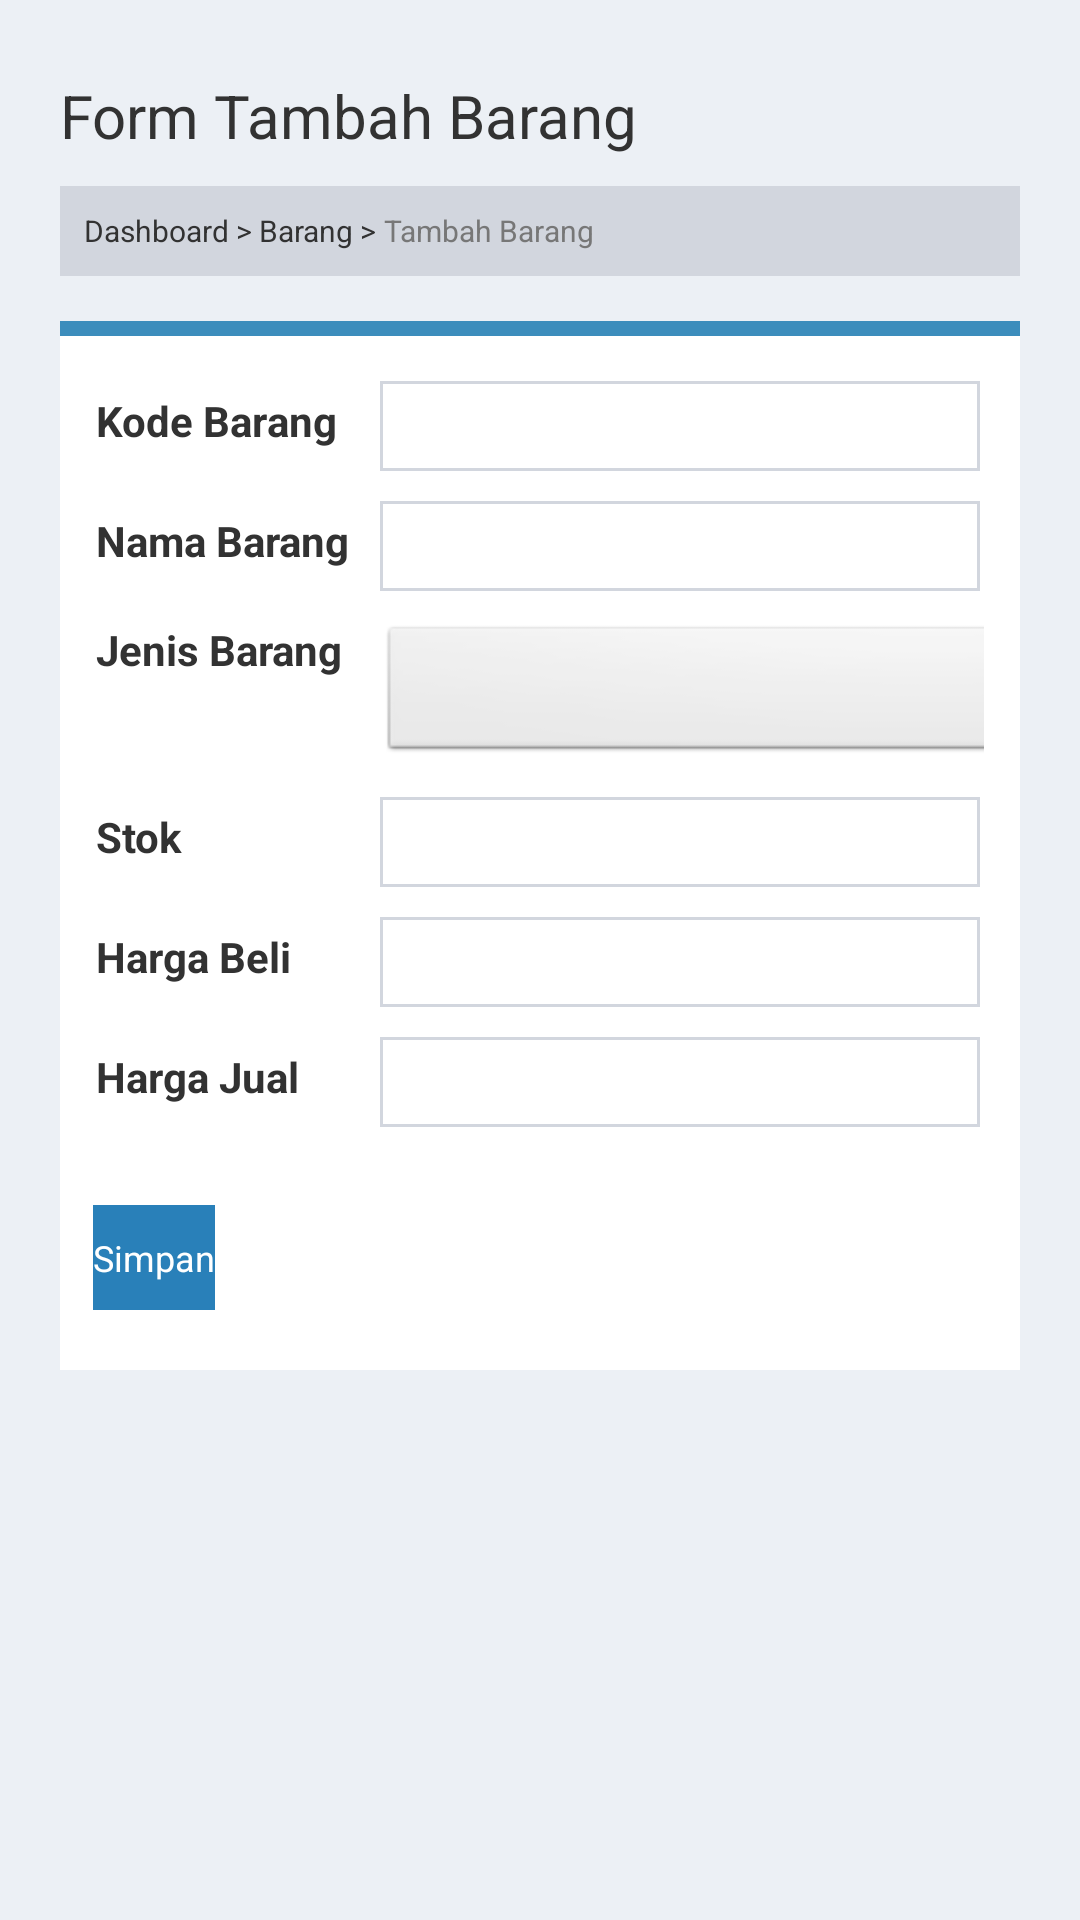

The Android layout XML behind this screen, and the referenced resources:
<!-- AndroidManifest.xml: application theme AppTheme -->
<!-- res/layout/activity_add_barang.xml -->
<RelativeLayout xmlns:android="http://schemas.android.com/apk/res/android"
    xmlns:tools="http://schemas.android.com/tools"
    android:layout_width="match_parent"
    android:layout_height="match_parent"
    android:background="#ecf0f5"
    android:padding="10dp"
    tools:context=".AddBarang" >

    <TextView
        android:id="@+id/textView1"
        android:layout_width="wrap_content"
        android:layout_height="wrap_content"
        android:layout_marginTop="15dp"
        android:text="Form Tambah Barang"
        android:textSize="20sp"
        android:layout_marginLeft="10dp" />

    <LinearLayout
        android:id="@+id/bgmenu"
        android:layout_width="match_parent"
        android:layout_height="30dp"
        android:layout_below="@+id/textView1"
        android:layout_marginTop="10dp"
        android:layout_marginLeft="10dp"
        android:layout_marginRight="10dp"
        android:background="#d2d6de"
        android:padding="8dp" >

        <TextView
            android:onClick="Dashboard"
            android:layout_width="wrap_content"
            android:layout_height="wrap_content"
            android:text="Dashboard >"
            android:textSize="10sp" />

        <TextView
            android:onClick="TampilBarang"
            android:layout_width="wrap_content"
            android:layout_height="wrap_content"
            android:text=" Barang >"
            android:textSize="10sp" />

        <TextView
            android:layout_width="wrap_content"
            android:layout_height="wrap_content"
            android:text=" Tambah Barang"
            android:textColor="#777"
            android:textSize="10sp" />
    </LinearLayout>

    <LinearLayout  
        android:layout_marginTop="5dp" 
         android:layout_below="@+id/bgmenu"
        android:orientation="vertical"
        android:layout_height="wrap_content"
        android:layout_width="match_parent"
        android:padding="10dp"
        >
        
        <LinearLayout
            android:layout_width="match_parent"
            android:layout_height="5dp"
            android:background="#3c8dbc" >
        </LinearLayout>
        
        <LinearLayout
        android:orientation="vertical"
        android:layout_width="match_parent"
        android:layout_height="wrap_content"
        android:background="#FFF"
        android:paddingTop="5dp"
        android:paddingBottom="20dp">
        
        <TableLayout
        android:id="@+id/tableLayout1"
        android:layout_width="fill_parent"
        android:layout_height="fill_parent" 
        android:paddingLeft="12dp"
        android:paddingRight="12dp" >

        <TableRow
            android:layout_width="wrap_content"
            android:layout_marginTop="5dp"
            android:paddingTop="5dp" >

            <TextView
                android:layout_width="wrap_content"
                android:text="Kode Barang"
                android:textStyle="bold" />

            <EditText
              android:id="@+id/editText1"
              android:layout_height="wrap_content"
              android:layout_marginLeft="10dp"
              android:layout_marginRight="60dp"
              android:background="@drawable/customedittext"
              android:padding="5dp"
              android:textSize="10sp"
                 />
        </TableRow>

        <TableRow
            android:layout_width="wrap_content"
            android:layout_marginTop="5dp"
            android:paddingTop="5dp" >

            <TextView
                android:layout_width="wrap_content"
                android:text="Nama Barang"
                android:textStyle="bold" />

            <EditText
              android:id="@+id/editText2"
              android:layout_height="wrap_content"
              android:layout_marginLeft="10dp"
              android:layout_marginRight="60dp"
              android:background="@drawable/customedittext"
              android:padding="5dp"
              android:textSize="10sp"/>
        </TableRow>

        

        <TableRow
            android:layout_marginTop="5dp"
            android:paddingTop="5dp" >

            <TextView
                android:layout_width="wrap_content"
                android:text="Jenis Barang"
                android:textStyle="bold" />
			<Spinner
			 android:layout_marginLeft="10dp"
            android:id="@+id/spinner1"
            android:layout_width="match_parent"
            android:layout_height="wrap_content"
             />
            
        </TableRow>

        <TableRow
            android:layout_marginTop="5dp"
            android:paddingTop="5dp" >

            <TextView
                android:layout_width="wrap_content"
                android:text="Stok"
                android:textStyle="bold" />

            <EditText
                android:id="@+id/editText4"
                android:layout_height="wrap_content"
              android:layout_marginLeft="10dp"
              android:layout_marginRight="60dp"
              android:background="@drawable/customedittext"
              android:padding="5dp"
              android:textSize="10sp"
                android:inputType="number" />
        </TableRow>

        <TableRow
            android:layout_marginTop="5dp"
            android:paddingTop="5dp" >

            <TextView
                android:layout_width="wrap_content"
                android:text="Harga Beli"
                android:textStyle="bold" />

            <EditText
                android:id="@+id/editText5"
                
                android:layout_marginLeft="10dp"
               	android:layout_marginRight="60dp"
              android:background="@drawable/customedittext"
              android:padding="5dp"
              android:textSize="10sp"
                android:inputType="number" />
        </TableRow>

        <TableRow
            android:layout_marginTop="5dp"
            android:paddingTop="5dp" >

            <TextView
                android:layout_width="wrap_content"
                android:text="Harga Jual"
                android:textStyle="bold" />

            <EditText
                android:id="@+id/editText6"
                android:layout_height="wrap_content"
                android:layout_marginLeft="10dp"
                android:layout_marginRight="60dp"
              android:background="@drawable/customedittext"
              android:padding="5dp"
              android:textSize="10sp"
                android:inputType="number" />
        </TableRow>
    </TableLayout>

    <Button
        android:id="@+id/btnSimpan"
        android:layout_width="wrap_content"
        android:layout_height="35dp"
        android:layout_alignLeft="@+id/tableLayout1"
        android:layout_below="@+id/tableLayout1"
        android:layout_marginLeft="11dp"
        android:layout_marginTop="26dp"
        android:background="#2980b9"
        android:text="Simpan"
        android:textColor="#FFF"
        android:textSize="12sp" />
    </LinearLayout>
    </LinearLayout>

</RelativeLayout>
<!-- resources referenced by this layout -->
<resources>
  <!-- drawable customedittext (drawable) -->
  <?xml version="1.0" encoding="utf-8"?>
  <selector xmlns:android="http://schemas.android.com/apk/res/android" >
      <item >
          <shape
              android:shape="rectangle" >
              <solid android:color="#FFF"/>
              <stroke 
                  android:width="1dp" 
                  android:color="#d2d6de"/>
              <size 
                  android:width="200dp"
                  android:height="30dp"/>
          </shape>
      </item>
  
  </selector>
  <style name="AppTheme" parent="AppBaseTheme">
          
      </style>
  <style name="AppBaseTheme" parent="android:Theme.Light">
          
      </style>
</resources>
